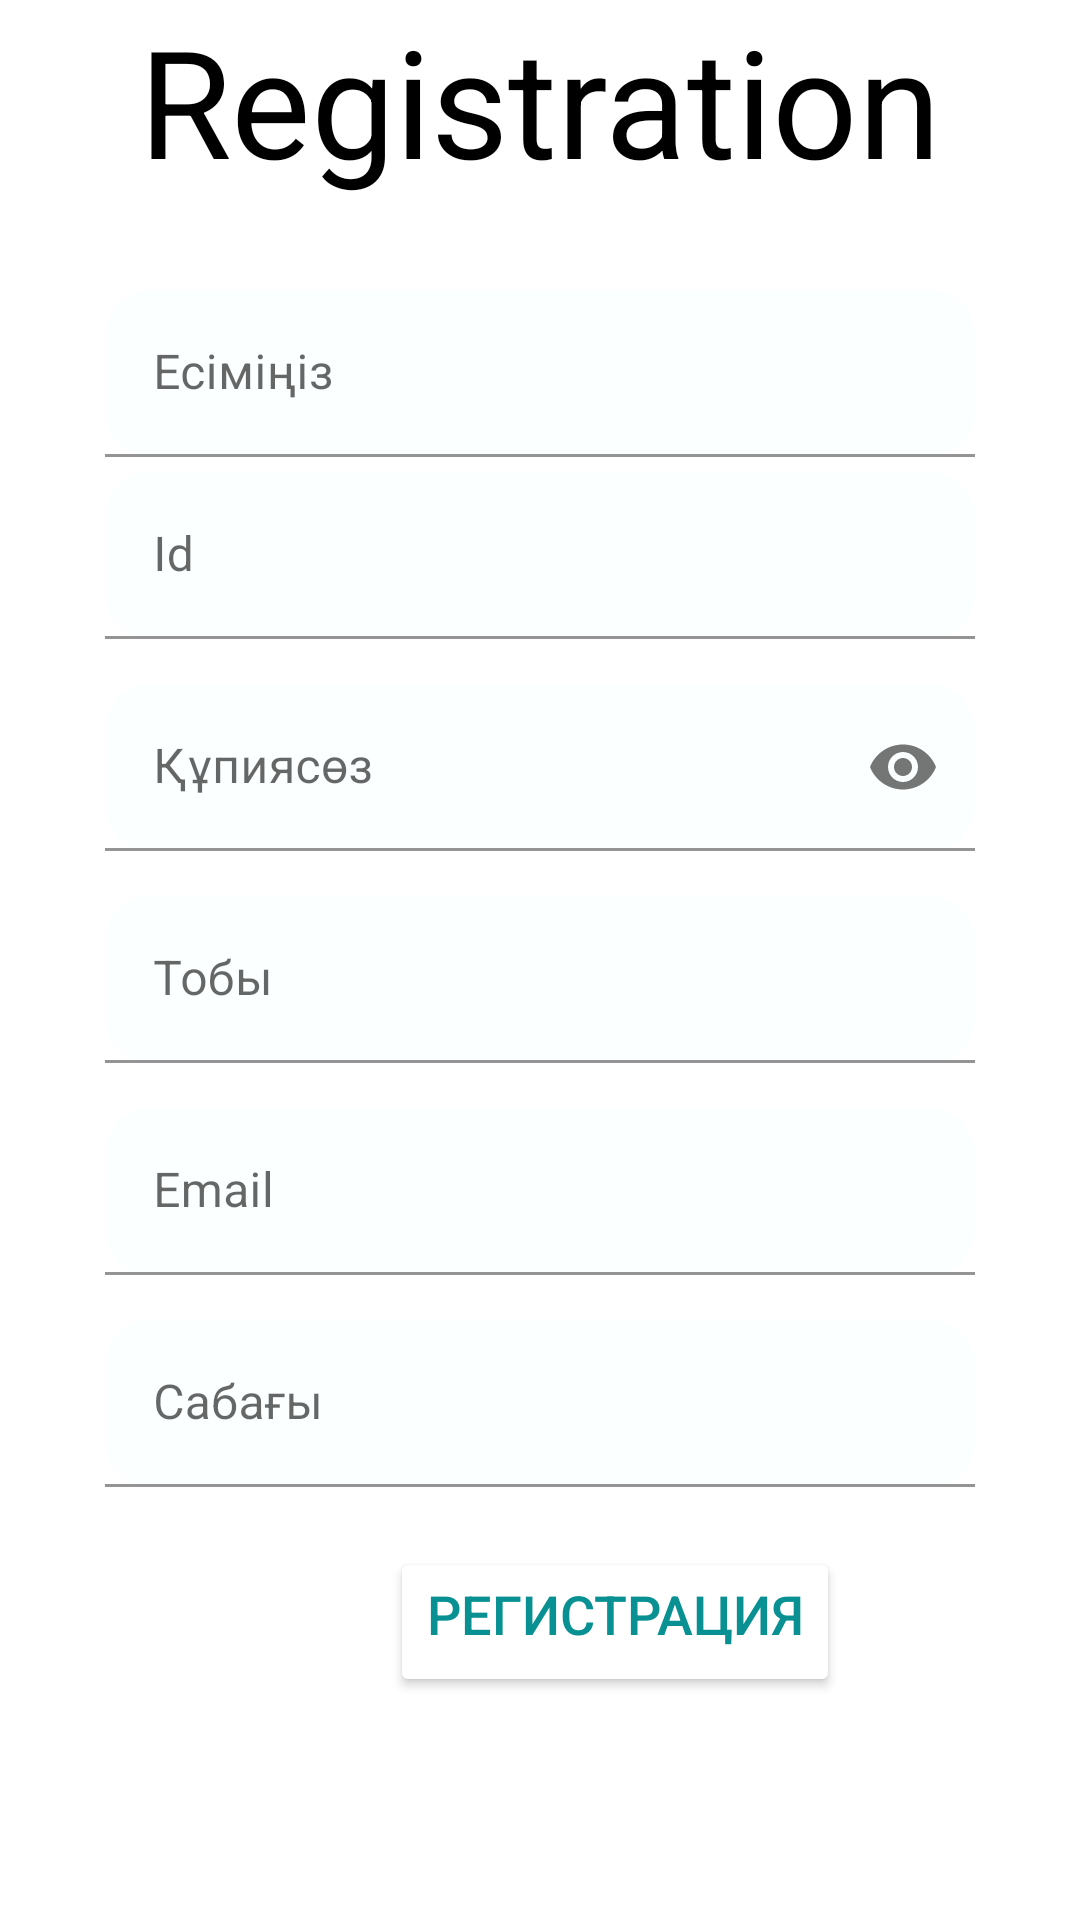

Here is an Android app screen rendered from its layout file. Give the layout XML and the strings, colors and styles it references.
<!-- AndroidManifest.xml: application theme Theme.AdminJihcProject -->
<!-- res/layout/activity_registration_mugalimder.xml -->
<?xml version="1.0" encoding="utf-8"?>
<LinearLayout xmlns:android="http://schemas.android.com/apk/res/android"
    xmlns:app="http://schemas.android.com/apk/res-auto"
    xmlns:tools="http://schemas.android.com/tools"
    android:layout_width="match_parent"
    android:layout_height="match_parent"

    android:orientation="vertical"
    tools:context=".RegistrationMugalimder">


    <TextView

        android:layout_width="match_parent"
        android:layout_height="wrap_content"
        android:textIsSelectable="true"
        android:layout_marginBottom="25dp"
        android:text="Registration"
        android:textAlignment="center"
        android:textColor="@color/black"
        android:textSize="50dp"
        android:gravity="center_horizontal" />


    <LinearLayout
        android:layout_width="match_parent"
        android:layout_height="wrap_content"
        android:layout_marginLeft="35dp"
        android:layout_marginRight="35dp"
        android:orientation="vertical">
        <com.google.android.material.textfield.TextInputLayout

            style="@style/Widget.MaterialComponents.TextInputLayout.FilledBox"
            android:layout_width="match_parent"
            android:layout_height="wrap_content"
            android:layout_marginTop="5dp"
            android:textIsSelectable="true"
            android:hint="Есіміңіз"
            app:boxCornerRadiusTopEnd="15dp"
            app:boxCornerRadiusBottomStart="15dp"
            app:boxCornerRadiusBottomEnd="15dp"
            app:boxCornerRadiusTopStart="15dp"
            >

            <com.google.android.material.textfield.TextInputEditText
                android:id="@+id/nameMugalim"
                android:layout_width="match_parent"
                android:layout_height="wrap_content"
                android:backgroundTint="#A4FAFFFF"
                android:inputType="text">

            </com.google.android.material.textfield.TextInputEditText>
        </com.google.android.material.textfield.TextInputLayout>
        <com.google.android.material.textfield.TextInputLayout

            style="@style/Widget.MaterialComponents.TextInputLayout.FilledBox"
            android:layout_width="match_parent"
            android:layout_height="wrap_content"
            android:layout_marginTop="5dp"
            android:hint="Id"
            android:textIsSelectable="true"
            app:boxCornerRadiusTopEnd="15dp"
            app:boxCornerRadiusBottomStart="15dp"
            app:boxCornerRadiusBottomEnd="15dp"
            app:boxCornerRadiusTopStart="15dp"
            >

            <com.google.android.material.textfield.TextInputEditText
                android:id="@+id/idMugalim"
                android:layout_width="match_parent"
                android:layout_height="wrap_content"
                android:backgroundTint="#A4FAFFFF"
                android:inputType="number">

            </com.google.android.material.textfield.TextInputEditText>
        </com.google.android.material.textfield.TextInputLayout>>





        <com.google.android.material.textfield.TextInputLayout

            style="@style/Widget.MaterialComponents.TextInputLayout.FilledBox"
            android:layout_width="match_parent"
            android:layout_height="wrap_content"
            android:layout_marginTop="15dp"
            android:hint="Құпиясөз"
            app:passwordToggleEnabled="true"
            android:textIsSelectable="true"
            app:boxCornerRadiusTopEnd="15dp"
            app:boxCornerRadiusBottomStart="15dp"
            app:boxCornerRadiusBottomEnd="15dp"
            app:boxCornerRadiusTopStart="15dp"

            >

            <com.google.android.material.textfield.TextInputEditText
                android:id="@+id/passwordMugalim"
                android:layout_width="match_parent"
                android:layout_height="wrap_content"
                android:backgroundTint="#A4FAFFFF"
                android:inputType="textPassword">

            </com.google.android.material.textfield.TextInputEditText>
        </com.google.android.material.textfield.TextInputLayout>
        <com.google.android.material.textfield.TextInputLayout

            style="@style/Widget.MaterialComponents.TextInputLayout.FilledBox"
            android:layout_width="match_parent"
            android:layout_height="wrap_content"
            android:layout_marginTop="15dp"
            android:hint="Тобы"
            android:textIsSelectable="true"
            app:boxCornerRadiusTopEnd="15dp"
            app:boxCornerRadiusBottomStart="15dp"
            app:boxCornerRadiusBottomEnd="15dp"
            app:boxCornerRadiusTopStart="15dp"
            >

            <com.google.android.material.textfield.TextInputEditText
                android:id="@+id/groupMualim"
                android:layout_width="match_parent"
                android:layout_height="wrap_content"
                android:backgroundTint="#A4FAFFFF"
                android:inputType="text"
                >

            </com.google.android.material.textfield.TextInputEditText>
        </com.google.android.material.textfield.TextInputLayout>
        <com.google.android.material.textfield.TextInputLayout

            style="@style/Widget.MaterialComponents.TextInputLayout.FilledBox"
            android:layout_width="match_parent"
            android:layout_height="wrap_content"
            android:layout_marginTop="15dp"
            android:hint="Email"
            app:boxCornerRadiusTopEnd="15dp"
            android:textIsSelectable="true"
            app:boxCornerRadiusBottomStart="15dp"
            app:boxCornerRadiusBottomEnd="15dp"
            app:boxCornerRadiusTopStart="15dp"
            >

            <com.google.android.material.textfield.TextInputEditText
                android:id="@+id/emailMugalim"
                android:layout_width="match_parent"
                android:layout_height="wrap_content"
                android:backgroundTint="#A4FAFFFF"
                android:inputType="textEmailAddress">

            </com.google.android.material.textfield.TextInputEditText>
        </com.google.android.material.textfield.TextInputLayout>
        <com.google.android.material.textfield.TextInputLayout

            style="@style/Widget.MaterialComponents.TextInputLayout.FilledBox"
            android:layout_width="match_parent"
            android:layout_height="wrap_content"
            android:layout_marginTop="15dp"
            android:hint="Сабағы"
            android:textIsSelectable="true"
            app:boxCornerRadiusTopEnd="15dp"
            app:boxCornerRadiusBottomStart="15dp"
            app:boxCornerRadiusBottomEnd="15dp"
            app:boxCornerRadiusTopStart="15dp"
            >

            <com.google.android.material.textfield.TextInputEditText
                android:id="@+id/sabaqMugalim"
                android:layout_width="match_parent"
                android:layout_height="wrap_content"
                android:backgroundTint="#A4FAFFFF"
                android:inputType="text">

            </com.google.android.material.textfield.TextInputEditText>
        </com.google.android.material.textfield.TextInputLayout>
    </LinearLayout>

    <Button
        android:id="@+id/registrmugalim"
        android:layout_width="150dp"
        android:layout_height="50dp"
        android:layout_marginLeft="130dp"
        android:layout_marginTop="20dp"
        android:backgroundTint="#FFFFFF"
        android:text="Регистрация"
        android:textAlignment="center"
        android:textColor="#089092"
        android:textSize="18dp"
        app:cornerRadius="20dp"
        android:gravity="center_horizontal" />



</LinearLayout>
<!-- resources referenced by this layout -->
<resources>
  <style name="Theme.AdminJihcProject" parent="Theme.MaterialComponents.DayNight.DarkActionBar">
          
          <item name="colorPrimary">@color/purple_500</item>
          <item name="colorPrimaryVariant">@color/purple_700</item>
          <item name="colorOnPrimary">@color/white</item>
          
          <item name="colorSecondary">@color/teal_200</item>
          <item name="colorSecondaryVariant">@color/teal_700</item>
          <item name="colorOnSecondary">@color/black</item>
          
          <item name="android:statusBarColor" tools:targetApi="l">?attr/colorPrimaryVariant</item>
          
      </style>
  <!-- not gathered from this repository: default colours our renderer supplied (Android Studio template values) -->
  <color name="purple_500">#FF6200EE</color>
  <color name="purple_700">#FF3700B3</color>
  <color name="teal_200">#FF03DAC5</color>
  <color name="teal_700">#FF018786</color>
  <color name="black">#FF000000</color>
  <color name="white">#FFFFFFFF</color>
</resources>
